Labelled photos from "dataset2mo", an image-classification folder in lei047483-a11y/TCM-MicroScope. The possible labels are: arborvitae seed, baiziren, banxiaqu, chinese angelica, chuanqiong, cinnabar, cinnamon bark, codonopsis root, cuwuweizi, danggui, dangshen, fuling, honey fried astragalus, honey fried licorice, poria, processed pinellia, rougui, sour jujube seed, suanzaoren, szechuan lovage rhizome, vinegar processed schisandra, zhigancao, zhihuangqi, zhusha.

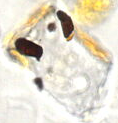
Label: cinnabar

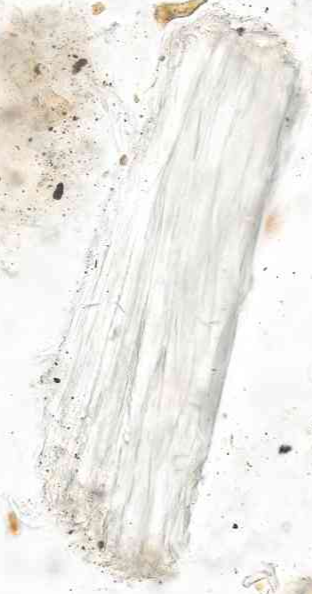
Label: honey fried astragalus

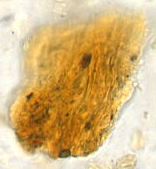
Label: baiziren

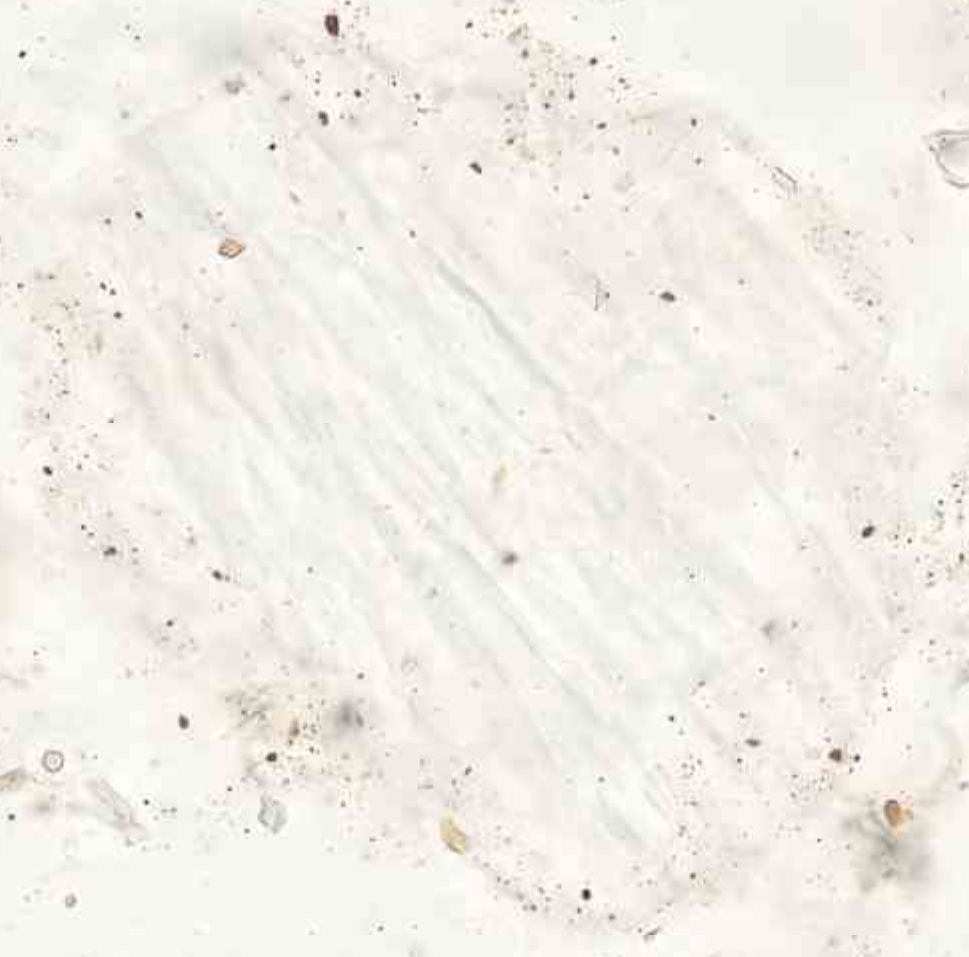
Label: chinese angelica

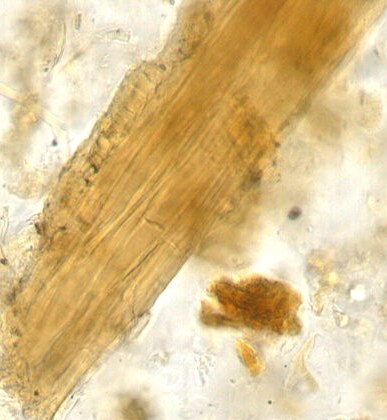
Label: honey fried licorice

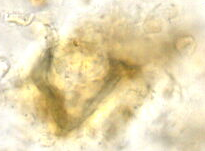
Label: chuanqiong
